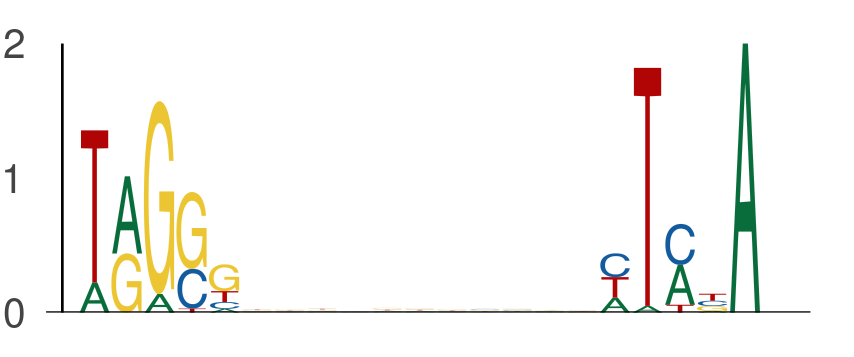

The file beside this chart, header and first rows:
seq_index, start_position, end_position, is_reversed_complement
2875, 44, 49, 0
2875, 60, 65, 0
4279, 29, 34, 0
4279, 45, 50, 0
3147, 11, 16, 0
3147, 27, 32, 0
6575, 24, 29, 0
6575, 40, 45, 0
4171, 43, 48, 0
4171, 59, 64, 0
2074, 21, 26, 0
2074, 37, 42, 0
2408, 26, 31, 0
2408, 42, 47, 0
3869, 54, 59, 0
3869, 70, 75, 0
7753, 52, 57, 0
7753, 68, 73, 0
4316, 54, 59, 0
4316, 70, 75, 0
5392, 19, 24, 0
5392, 35, 40, 0
5148, 8, 13, 0
5148, 24, 29, 0
4053, 46, 51, 0
4053, 62, 67, 0
2080, 39, 44, 0
2080, 55, 60, 0
7929, 18, 23, 0
7929, 34, 39, 0
5536, 55, 60, 0
5536, 71, 76, 0
7851, 29, 34, 0
7851, 45, 50, 0
5911, 26, 31, 0
5911, 42, 47, 0
5518, 13, 18, 0
5518, 29, 34, 0
6496, 45, 50, 0
6496, 61, 66, 0
4753, 29, 34, 0
4753, 45, 50, 0
3743, 45, 50, 0
3743, 61, 66, 0
3806, 26, 31, 0
3806, 42, 47, 0
3479, 8, 13, 0
3479, 24, 29, 0
6058, 34, 39, 0
6058, 50, 55, 0
4467, 56, 61, 0
4467, 72, 77, 0
6126, 7, 12, 0
6126, 23, 28, 0
4870, 13, 18, 0
4870, 29, 34, 0
1419, 36, 41, 0
1419, 52, 57, 0
6916, 53, 58, 0
6916, 69, 74, 0
... 304 more rows
